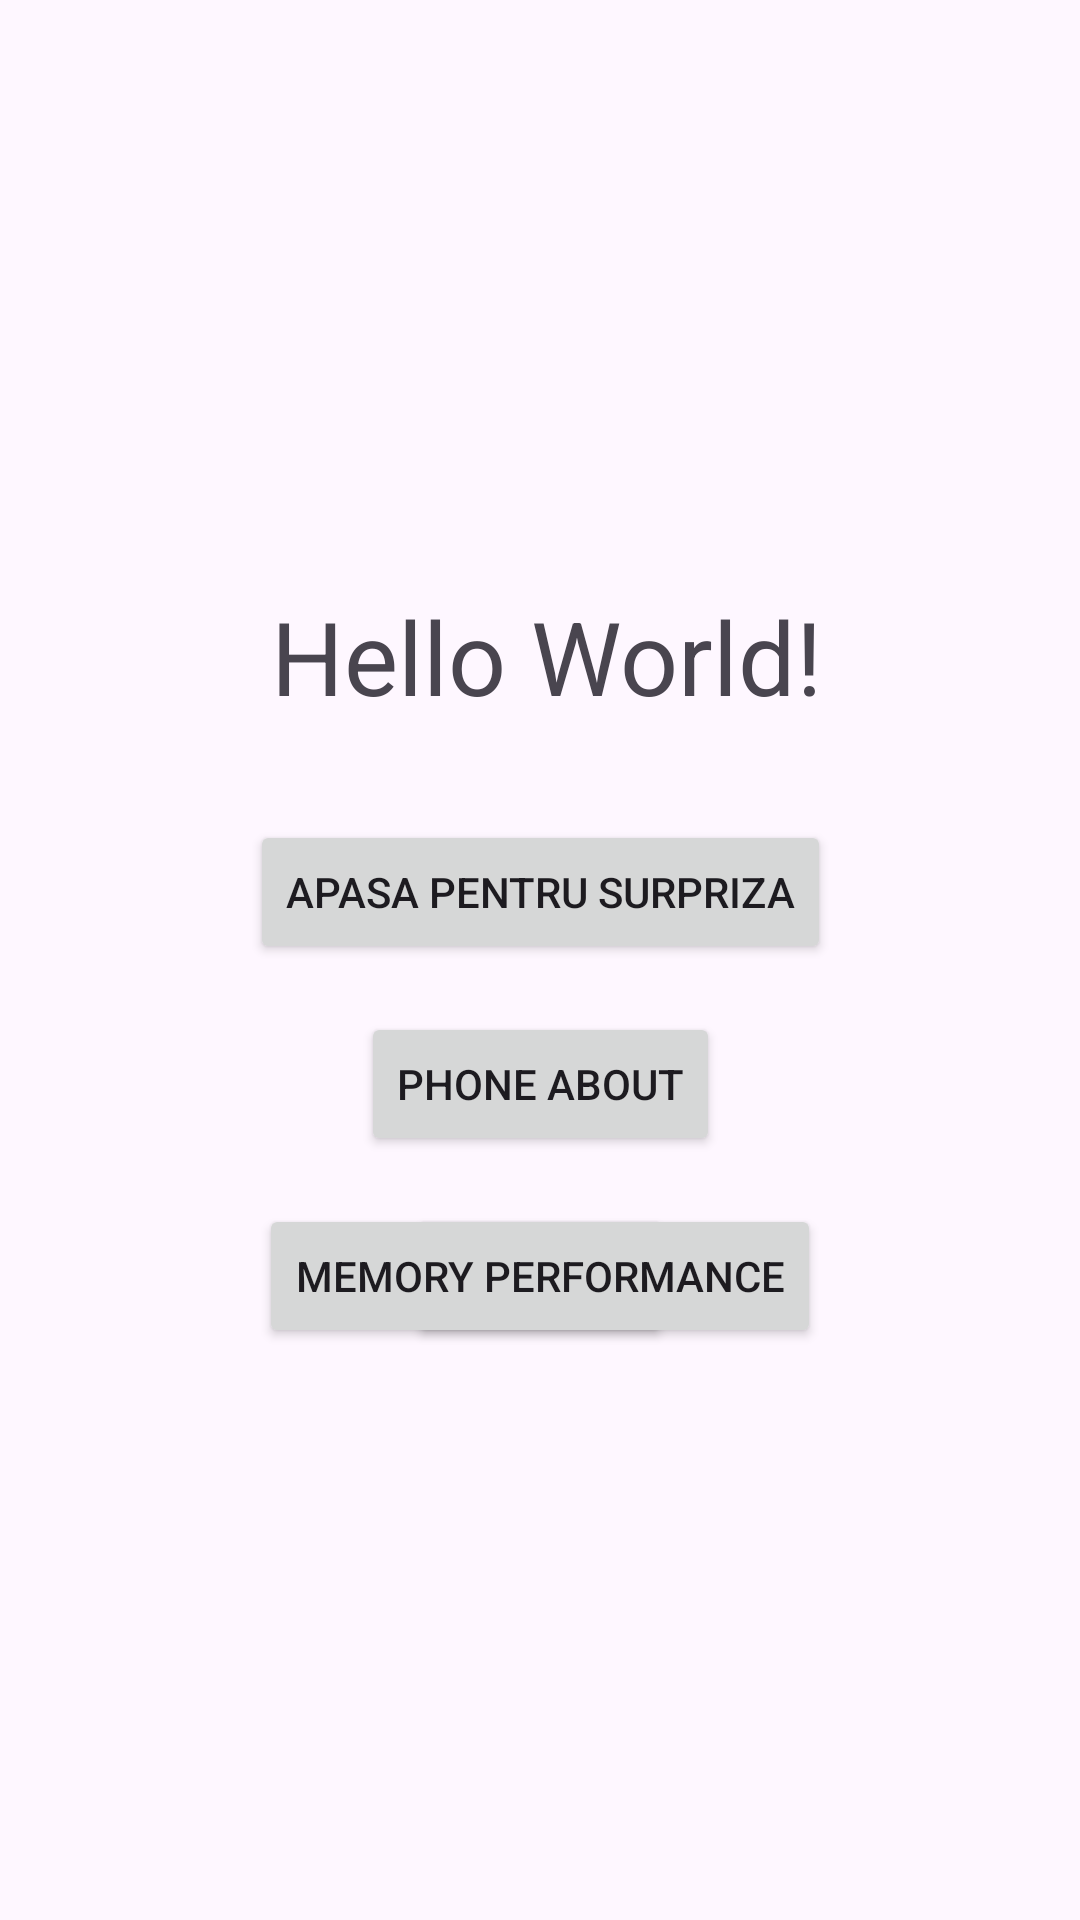

Reconstruct the res/layout file that produces this screen, plus the resources it refers to.
<!-- AndroidManifest.xml: application theme Theme.MyApplication -->
<!-- res/layout/activity_main.xml -->
<?xml version="1.0" encoding="utf-8"?>
<androidx.constraintlayout.widget.ConstraintLayout
    xmlns:android="http://schemas.android.com/apk/res/android"
    xmlns:app="http://schemas.android.com/apk/res-auto"
    xmlns:tools="http://schemas.android.com/tools"
    android:layout_width="match_parent"
    android:layout_height="match_parent"
    tools:context=".MainActivity">

    

    
    <TextView
        android:id="@+id/textView"
        android:layout_width="wrap_content"
        android:layout_height="wrap_content"
        android:layout_marginTop="196dp"
        android:text="Hello World!"
        android:textSize="34sp"
        app:layout_constraintEnd_toEndOf="parent"
        app:layout_constraintHorizontal_bias="0.513"
        app:layout_constraintStart_toStartOf="parent"
        app:layout_constraintTop_toTopOf="parent" />

    <Button
        android:id="@+id/myButton"
        android:layout_width="wrap_content"
        android:layout_height="wrap_content"
        android:layout_marginTop="32dp"
        android:text="Apasa pentru surpriza"
        app:layout_constraintEnd_toEndOf="parent"
        app:layout_constraintStart_toStartOf="parent"
        app:layout_constraintTop_toBottomOf="@id/textView" />

    
    <Button
        android:id="@+id/deviceInfoButton"
        android:layout_width="wrap_content"
        android:layout_height="wrap_content"
        android:layout_marginTop="16dp"
        android:text="Phone About"
        app:layout_constraintEnd_toEndOf="parent"
        app:layout_constraintStart_toStartOf="parent"
        app:layout_constraintTop_toBottomOf="@+id/myButton" />

    
    <Button
        android:id="@+id/testCpuButton"
        android:layout_width="wrap_content"
        android:layout_height="wrap_content"
        android:layout_marginTop="16dp"
        android:text="Test CPU"
        app:layout_constraintEnd_toEndOf="parent"
        app:layout_constraintStart_toStartOf="parent"
        app:layout_constraintTop_toBottomOf="@+id/deviceInfoButton" />
    
    <Button
        android:id="@+id/memoryPerformanceButton"
        android:layout_width="wrap_content"
        android:layout_height="wrap_content"
        android:layout_marginTop="16dp"
        android:text="Memory Performance"
        app:layout_constraintEnd_toEndOf="parent"
        app:layout_constraintStart_toStartOf="parent"
        app:layout_constraintTop_toBottomOf="@+id/deviceInfoButton" />

</androidx.constraintlayout.widget.ConstraintLayout>
<!-- resources referenced by this layout -->
<resources>
  <style name="Theme.MyApplication" parent="Theme.Material3.DayNight.NoActionBar">
          
          <item name="colorPrimary">@color/purple_500</item>
          <item name="colorPrimaryVariant">@color/purple_700</item>
          <item name="colorOnPrimary">@color/white</item>
          
          <item name="colorSecondary">@color/teal_200</item>
          <item name="colorSecondaryVariant">@color/teal_700</item>
          <item name="colorOnSecondary">@color/black</item>
          
          <item name="android:statusBarColor">?attr/colorPrimaryVariant</item>
          
      </style>
  <!-- not gathered from this repository: default colours our renderer supplied (Android Studio template values) -->
  <color name="purple_500">#FF6200EE</color>
  <color name="purple_700">#FF3700B3</color>
  <color name="teal_200">#FF03DAC5</color>
  <color name="teal_700">#FF018786</color>
  <color name="black">#FF000000</color>
  <color name="white">#FFFFFFFF</color>
</resources>
